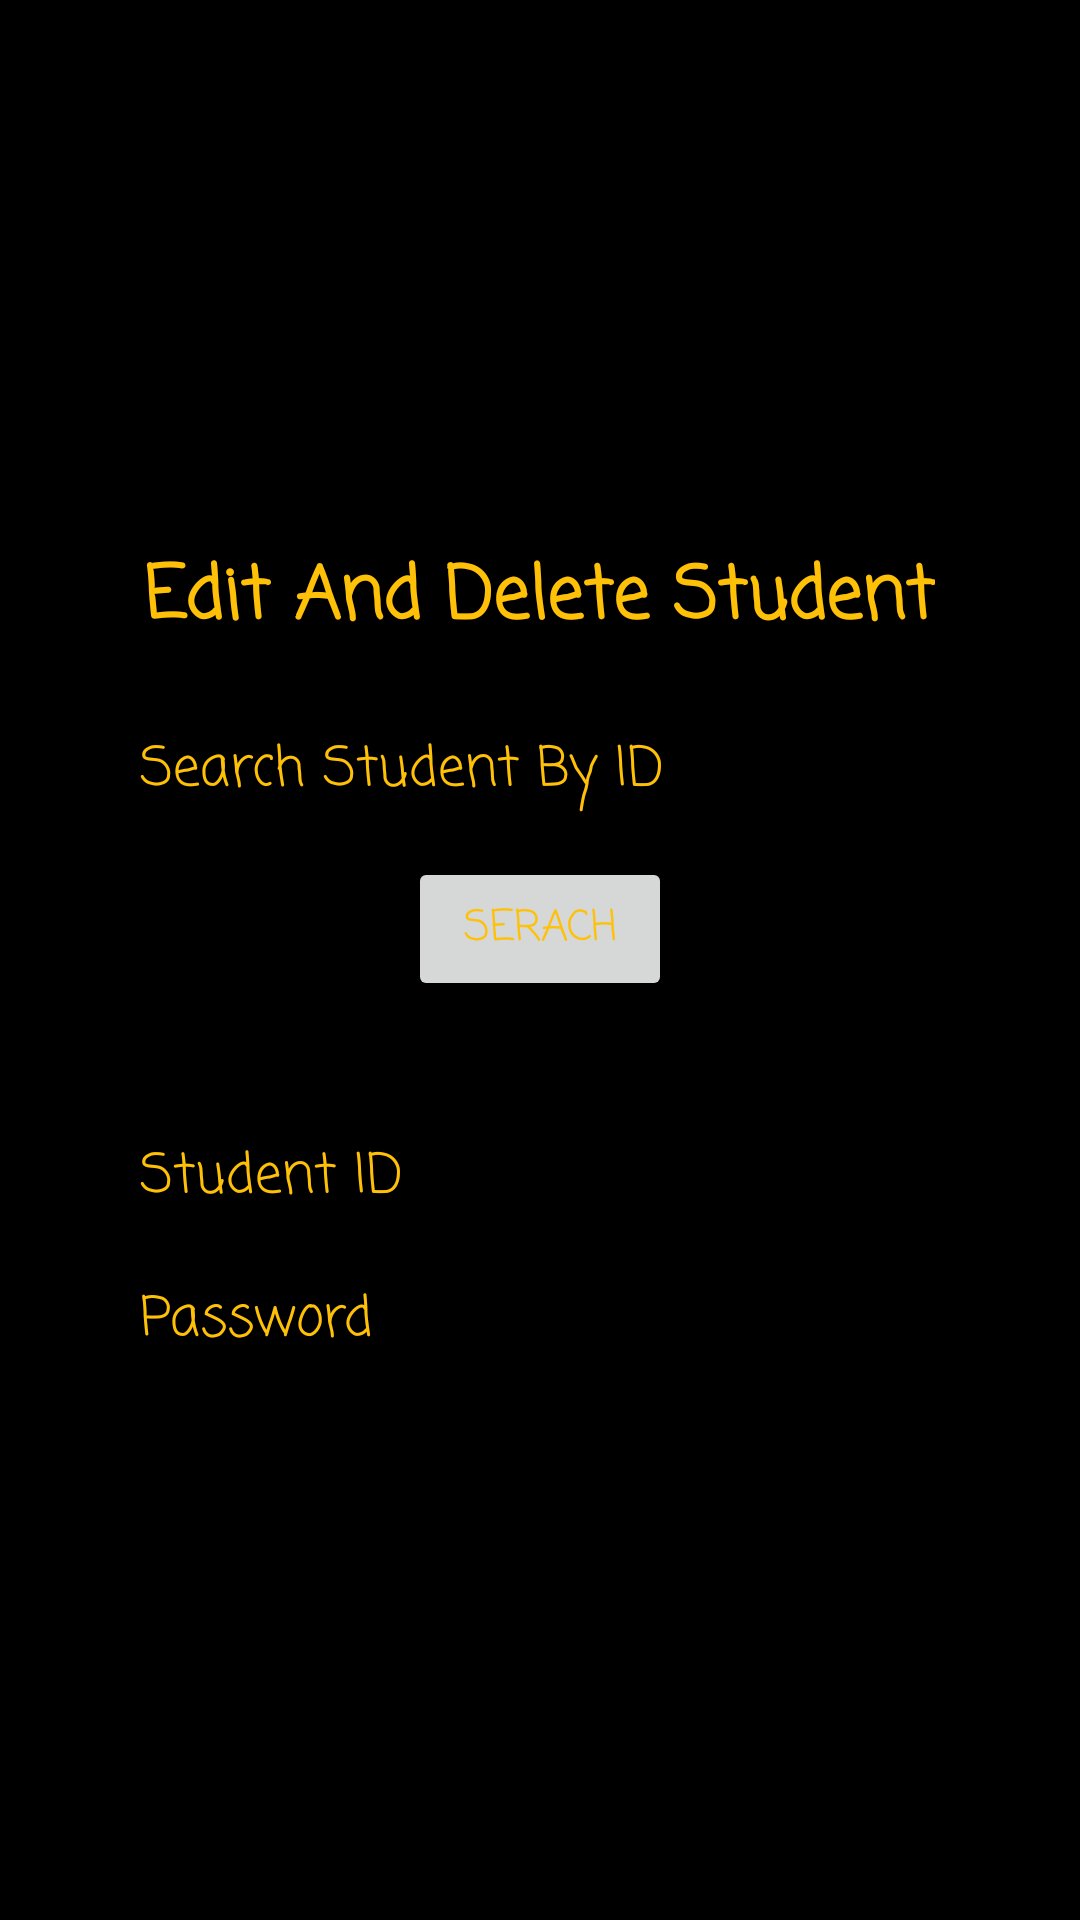

Android layout source for this screen:
<!-- AndroidManifest.xml: application theme Theme.Canteen_Automation_System -->
<!-- res/layout/activity_edit__student.xml -->
<?xml version="1.0" encoding="utf-8"?>
<RelativeLayout xmlns:android="http://schemas.android.com/apk/res/android"
    xmlns:app="http://schemas.android.com/apk/res-auto"
    xmlns:tools="http://schemas.android.com/tools"
    android:layout_width="match_parent"
    android:layout_height="match_parent"
    android:background="@color/black"
    android:gravity="center"
    tools:context=".Edit_Student">

    <ScrollView
        android:layout_width="match_parent"
        android:layout_height="wrap_content">

        <LinearLayout
            android:layout_width="match_parent"
            android:layout_height="wrap_content"
            android:gravity="center"
            android:orientation="vertical" >

            <TextView
                android:id="@+id/textView4"
                android:layout_width="wrap_content"
                android:layout_height="wrap_content"
                android:layout_margin="10dp"
                android:fontFamily="casual"
                android:padding="5dp"
                android:text="Edit And Delete Student"
                android:textColor="@color/orange"
                android:textSize="24sp"
                android:textStyle="bold" />

            <EditText
                android:id="@+id/search_student"
                android:layout_width="wrap_content"
                android:layout_height="wrap_content"
                android:layout_margin="5dp"
                android:layout_weight="1"
                android:ems="10"
                android:fontFamily="casual"
                android:hint="Search Student By ID"
                android:inputType="textPersonName"
                android:padding="5dp"
                android:textColor="@color/orange"
                android:textColorHint="@color/orange" />

            <Button
                android:id="@+id/student_search_btn"
                android:layout_width="wrap_content"
                android:layout_height="wrap_content"
                android:layout_margin="5dp"
                android:layout_weight="1"
                android:fontFamily="casual"
                android:padding="5dp"
                android:text="Serach"
                android:textColor="@color/orange" />

            <LinearLayout
                android:layout_width="match_parent"
                android:layout_height="wrap_content"
                android:layout_margin="10dp"
                android:orientation="horizontal">

                <Button
                    android:id="@+id/student_edit_btn"
                    android:layout_width="wrap_content"
                    android:layout_height="wrap_content"
                    android:layout_margin="5dp"
                    android:layout_weight="1"
                    android:fontFamily="casual"
                    android:padding="5dp"
                    android:text="Edit"
                    android:textColor="@color/orange"
                    android:visibility="gone" />

                <Button
                    android:id="@+id/delete_student_btn"
                    android:layout_width="wrap_content"
                    android:layout_height="wrap_content"
                    android:layout_margin="5dp"
                    android:layout_weight="1"
                    android:fontFamily="casual"
                    android:padding="5dp"
                    android:text="Delete"
                    android:textColor="@color/orange"
                    android:visibility="gone" />
            </LinearLayout>

            <LinearLayout
                android:layout_width="match_parent"
                android:layout_height="wrap_content"
                android:layout_margin="10dp"
                android:gravity="center"
                android:orientation="vertical">

                <EditText
                    android:id="@+id/student_e_id"
                    android:layout_width="wrap_content"
                    android:layout_height="wrap_content"
                    android:layout_margin="5dp"
                    android:ems="10"
                    android:fontFamily="casual"
                    android:hint="Student ID"
                    android:inputType="textPersonName"
                    android:padding="5dp"
                    android:textColor="@color/orange"
                    android:textColorHint="@color/orange" />



                <EditText
                    android:id="@+id/Student_e_password"
                    android:layout_width="wrap_content"
                    android:layout_height="wrap_content"
                    android:layout_margin="5dp"
                    android:ems="10"
                    android:fontFamily="casual"
                    android:hint="Password"
                    android:inputType="textPassword"
                    android:padding="5dp"
                    android:textColor="@color/orange"
                    android:textColorHint="@color/orange" />


            </LinearLayout>

        </LinearLayout>
    </ScrollView>
</RelativeLayout>
<!-- resources referenced by this layout -->
<resources>
  <color name="black">#FF000000</color>
  <color name="orange">#ffc107</color>
  <style name="Theme.Canteen_Automation_System" parent="Theme.MaterialComponents.DayNight.NoActionBar">
          
          <item name="colorPrimary">@color/purple_200</item>
          <item name="colorPrimaryVariant">@color/purple_200</item>
          <item name="colorOnPrimary">@color/white</item>
          
          <item name="colorSecondary">@color/teal_200</item>
          <item name="colorSecondaryVariant">@color/teal_700</item>
          <item name="colorOnSecondary">@color/black</item>
          
          <item name="android:statusBarColor" tools:targetApi="l">#333
          </item>        
      </style>
  <color name="purple_200">#333</color>
  <color name="white">#ffffff</color>
  <color name="teal_200">#ffc107</color>
  <color name="teal_700">#FF018786</color>
</resources>
